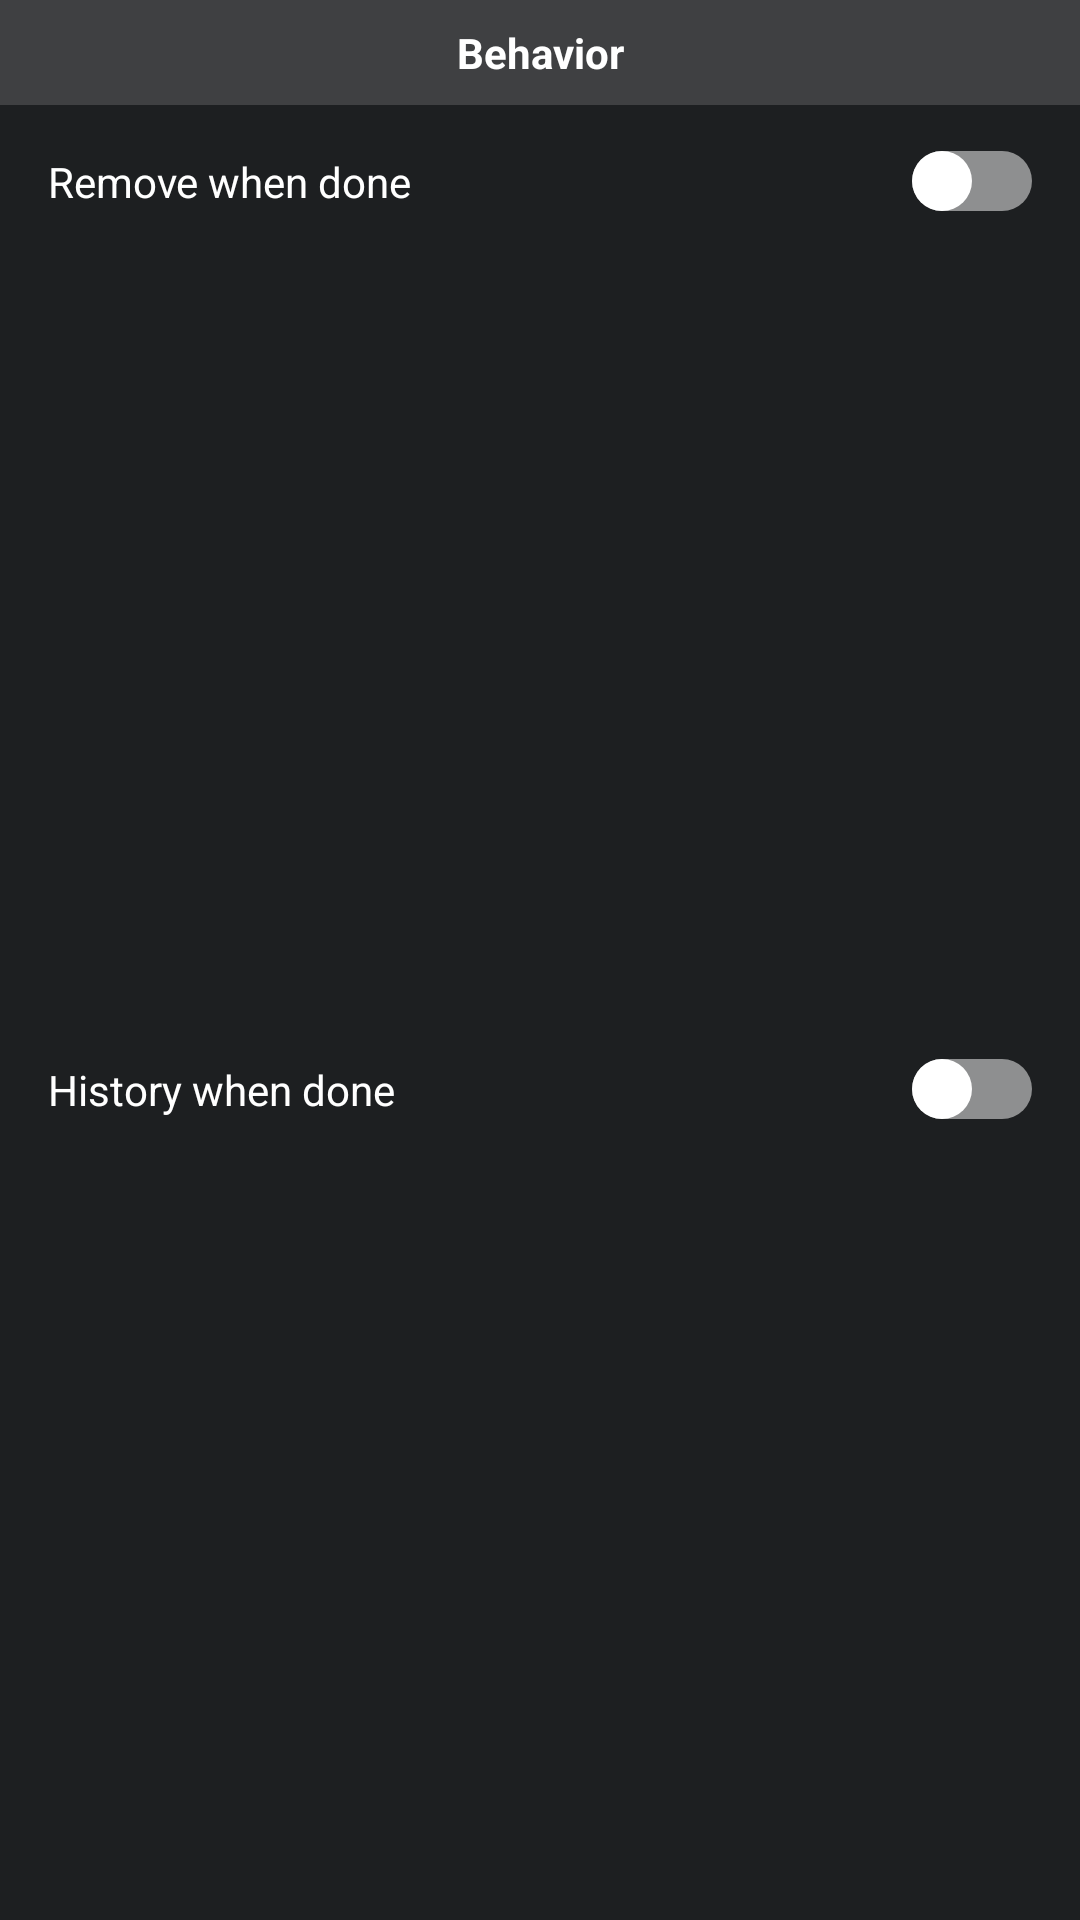

Android layout source for this screen:
<!-- AndroidManifest.xml: application theme AppTheme -->
<!-- res/layout/partial_settings_behavior.xml -->
<?xml version="1.0" encoding="utf-8"?>
<android.support.constraint.ConstraintLayout
    xmlns:android="http://schemas.android.com/apk/res/android"
    xmlns:app="http://schemas.android.com/apk/res-auto"
    xmlns:tools="http://schemas.android.com/tools"
    android:layout_width="match_parent"
    android:layout_height="wrap_content"
    android:background="?attr/background">

    <TextView
        android:id="@+id/textView4"
        android:layout_width="match_parent"
        android:layout_height="wrap_content"
        android:background="?attr/settingsHeaderBackground"
        android:padding="8dp"
        android:text="@string/lbl_behavior"
        android:textAlignment="center"
        android:textColor="?attr/primaryText"
        android:textStyle="bold"
        app:layout_constraintEnd_toEndOf="parent"
        app:layout_constraintStart_toStartOf="parent"
        app:layout_constraintTop_toTopOf="parent"/>

    <android.support.v7.widget.SwitchCompat
        android:id="@+id/switchRemove"
        android:layout_width="0dp"
        android:layout_height="wrap_content"
        android:layout_marginEnd="16dp"
        android:layout_marginLeft="16dp"
        android:layout_marginRight="16dp"
        android:layout_marginStart="16dp"
        android:background="@android:color/transparent"
        android:paddingBottom="16dp"
        android:paddingTop="16dp"
        android:text="@string/lbl_remove_done"
        android:textColor="?attr/primaryText"
        android:thumb="@drawable/switch_thumb"
        app:layout_constraintEnd_toEndOf="parent"
        app:layout_constraintStart_toStartOf="parent"
        app:layout_constraintTop_toBottomOf="@+id/textView4"
        app:track="@drawable/switch_track"/>

    <android.support.v7.widget.SwitchCompat
        android:id="@+id/switchHistory"
        android:layout_width="0dp"
        android:layout_height="wrap_content"
        android:layout_marginEnd="16dp"
        android:layout_marginLeft="16dp"
        android:layout_marginRight="16dp"
        android:layout_marginStart="16dp"
        android:background="@android:color/transparent"
        android:paddingBottom="16dp"
        android:paddingTop="16dp"
        android:text="@string/lbl_history_done"
        android:textColor="?attr/primaryText"
        android:thumb="@drawable/switch_thumb"
        app:layout_constraintBottom_toBottomOf="parent"
        app:layout_constraintEnd_toEndOf="parent"
        app:layout_constraintStart_toStartOf="parent"
        app:layout_constraintTop_toBottomOf="@+id/switchRemove"
        app:track="@drawable/switch_track"/>

</android.support.constraint.ConstraintLayout>
<!-- resources referenced by this layout -->
<resources>
  <!-- drawable switch_track (drawable) -->
  <?xml version="1.0" encoding="utf-8"?>
  <selector
      xmlns:android="http://schemas.android.com/apk/res/android">
  
      <item android:state_enabled="false">
          <shape android:shape="rectangle">
              <corners android:radius="100dp" />
              <solid android:color="#dca6a6a6" />
          </shape>
      </item>
  
      <item android:state_checked="true">
          <shape android:shape="rectangle">
              <corners android:radius="100dp" />
              <solid android:color="#fdfdfd" />
          </shape>
      </item>
  
      <item>
          <shape android:shape="rectangle">
              <corners android:radius="100dp" />
              <solid android:color="#80ffffff" />
          </shape>
      </item>
  </selector>
  <string name="lbl_behavior">Behavior</string>
  <string name="lbl_history_done">History when done</string>
  <string name="lbl_remove_done">Remove when done</string>
  <color name="reuseBackground">#1976D2</color>
  <color name="colorPrimary">#1D1F21</color>
  <color name="colorPrimaryDark">#151718</color>
  <color name="colorAccent">#FF7043</color>
  <color name="primaryText">#ffffff</color>
  <color name="navigationBar">#20000000</color>
  <color name="navigationBarTopDivider">#64ffffff</color>
  <!-- drawable bg_button (drawable) -->
  <?xml version="1.0" encoding="utf-8"?>
  <selector xmlns:android="http://schemas.android.com/apk/res/android">
      <item android:state_pressed="true">
          <shape android:shape="rectangle">
              <solid android:color="#2effffff"/>
          </shape>
      </item>
      <item>
          <shape android:shape="rectangle">
              <solid android:color="@android:color/transparent"/>
          </shape>
      </item>
  </selector>
  <color name="secondaryText">#c7c7c7</color>
  <color name="background">#1D1F21</color>
  <color name="importantIndicator">#F9A825</color>
  <color name="deleteBackground">#D32F2F</color>
  <color name="doneBackground">#09D261</color>
  <!-- drawable bg_edit_text (drawable) -->
  <?xml version="1.0" encoding="utf-8"?>
  <shape
      xmlns:android="http://schemas.android.com/apk/res/android"
      android:shape="rectangle">
      <solid android:color="#f9f9f9"/>
      <corners android:radius="3dp"/>
  </shape>
  <!-- drawable bg_button_light (drawable) -->
  <?xml version="1.0" encoding="utf-8"?>
  <selector xmlns:android="http://schemas.android.com/apk/res/android">
      <item android:state_pressed="true">
          <shape android:shape="rectangle">
              <solid android:color="#f1f1f1"/>
              <corners android:radius="3dp"/>
          </shape>
      </item>
      <item>
          <shape android:shape="rectangle">
              <solid android:color="#e2e2e2"/>
              <corners android:radius="3dp"/>
          </shape>
      </item>
  </selector>
  <color name="editorSaveForeground">#7e7e7e</color>
  <!-- drawable bg_todo_item (drawable) -->
  <?xml version="1.0" encoding="utf-8"?>
  <selector xmlns:android="http://schemas.android.com/apk/res/android">
      <item android:state_pressed="true">
          <shape android:shape="rectangle">
              <solid android:color="#2a2c2e"/>
          </shape>
      </item>
      <item>
          <shape android:shape="rectangle">
              <solid android:color="@color/bgDefault"/>
          </shape>
      </item>
  </selector>
  <color name="listItemDivider">#19ffffff</color>
  <color name="itemSecondaryText">#fff</color>
  <color name="settingsHeaderBackground">#26ffffff</color>
</resources>
